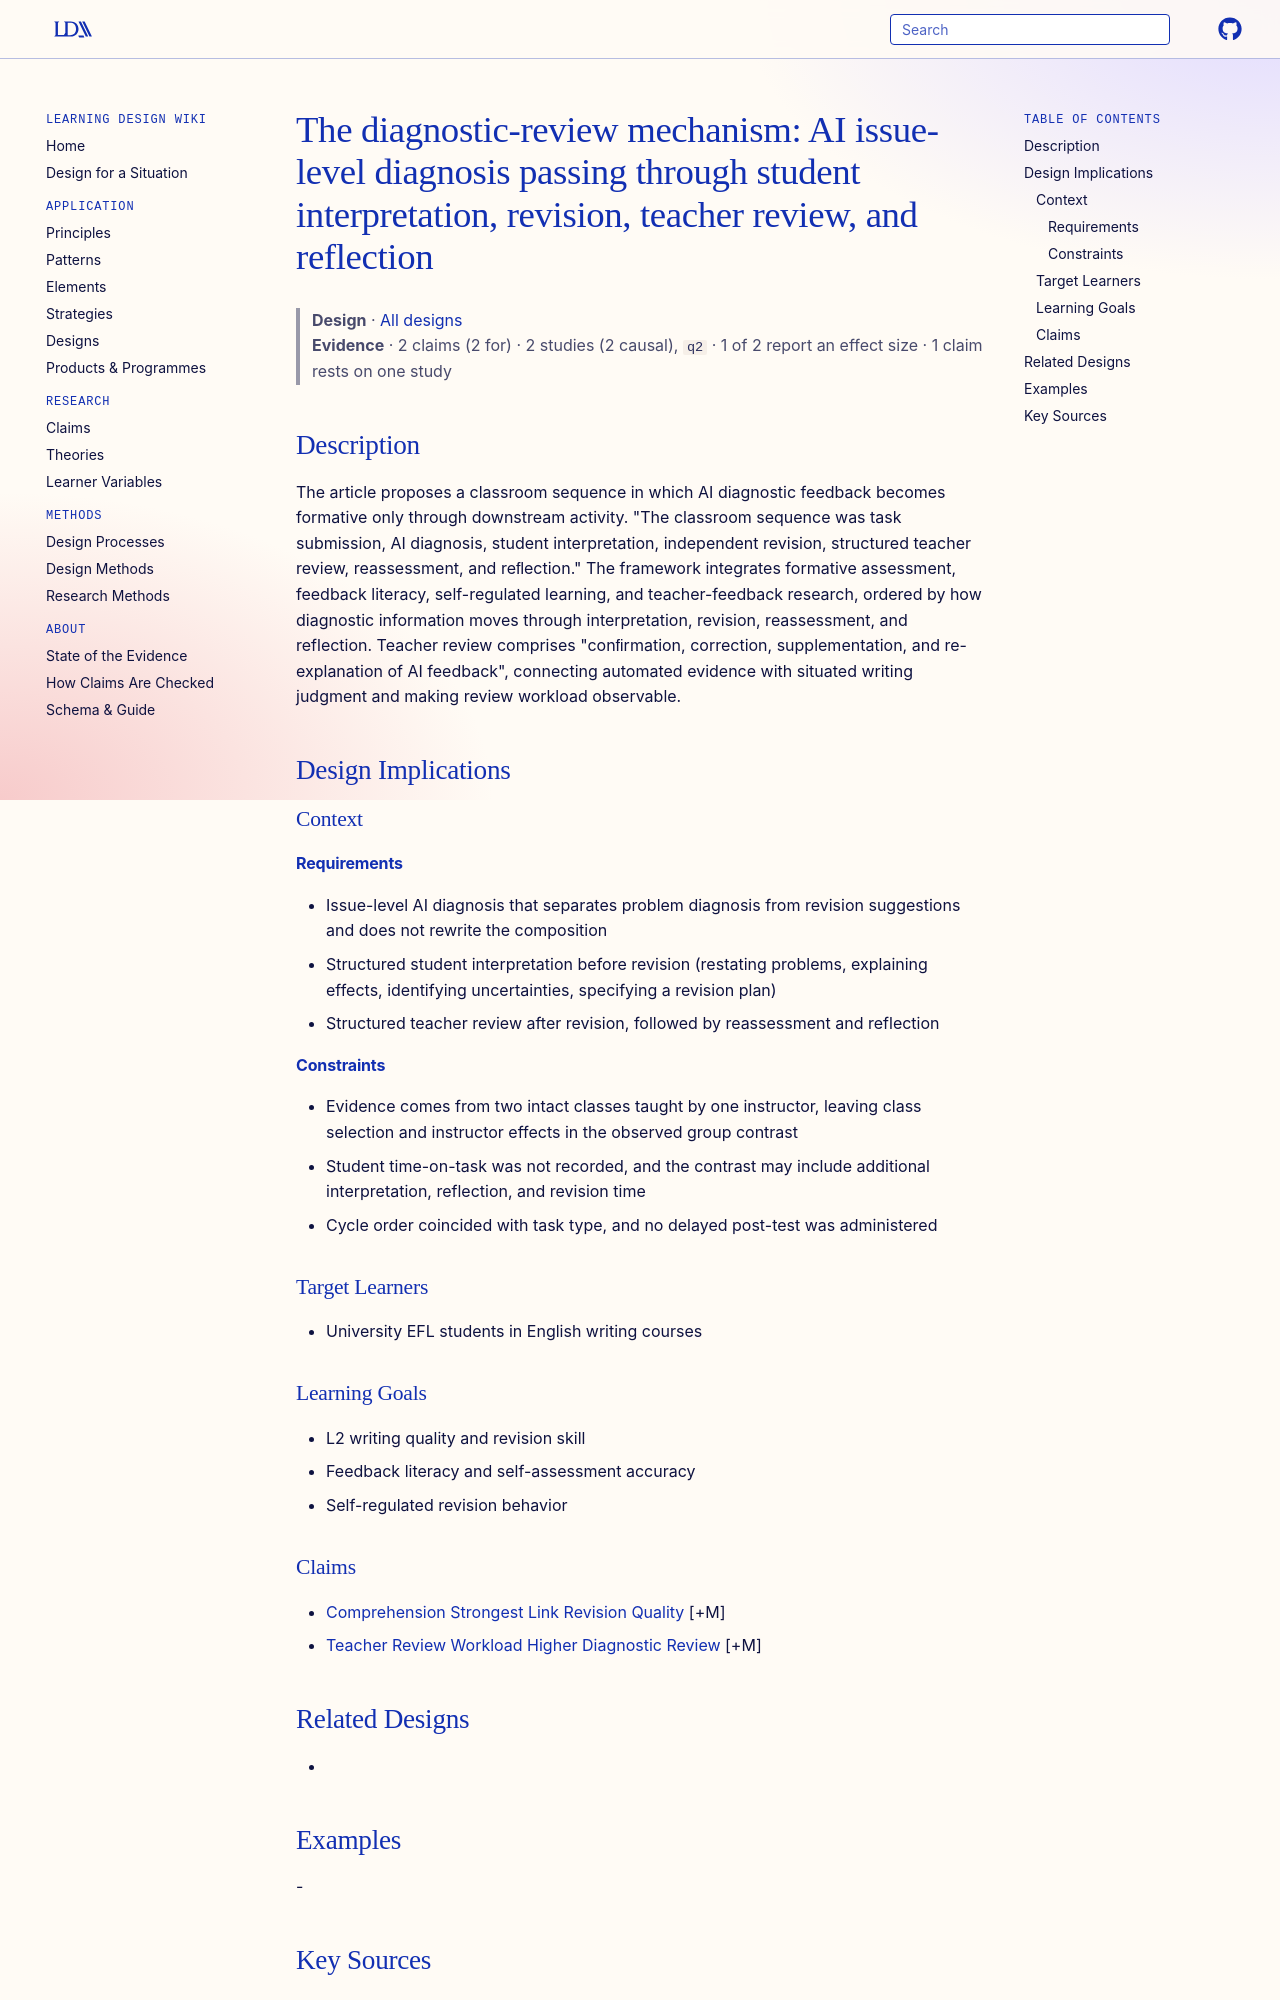

repository: Learning-Design-Alliance/learning-wiki · page: designs/diagnostic-review-mechanism-ai-formative-assessment/index.html · generator: mkdocs

---
type: design
id: diagnostic-review-mechanism-ai-formative-assessment
title: "The diagnostic-review mechanism: AI issue-level diagnosis passing through student interpretation, revision, teacher review, and reflection"
description: The article proposes a classroom sequence in which AI diagnostic feedback becomes formative only through downstream activity.
status: review
generated:
  by: "process:settle-candidates"
  at: 2026-10-10
sources:
  - id: yao-x-c-and-fan-l-2026
    resource: "https://doi.org/10.3389/fpsyg.2026.1905455"
    title: "Yao X-C and Fan L (2026) From automated scoring to learning diagnosis: a mechanism study of AI-supported formative assessment in English writing. Front. Psychol. 17:1905455. https://doi.org/10.3389/fpsyg.2026.1905455"
    author: Yao X-C and Fan L
---

# The diagnostic-review mechanism: AI issue-level diagnosis passing through student interpretation, revision, teacher review, and reflection

> **Design** · [All designs](index.md)
> **Evidence** · 2 claims (2 for) · 2 studies (2 causal), `q2` · 1 of 2 report an effect size · 1 claim rests on one study

## Description
The article proposes a classroom sequence in which AI diagnostic feedback becomes formative only through downstream activity. "The classroom sequence was task submission, AI diagnosis, student interpretation, independent revision, structured teacher review, reassessment, and reﬂection." The framework integrates formative assessment, feedback literacy, self-regulated learning, and teacher-feedback research, ordered by how diagnostic information moves through interpretation, revision, reassessment, and reflection. Teacher review comprises "conﬁrmation, correction, supplementation, and re-explanation of AI feedback", connecting automated evidence with situated writing judgment and making review workload observable.

## Design Implications

### Context
#### Requirements
- Issue-level AI diagnosis that separates problem diagnosis from revision suggestions and does not rewrite the composition
- Structured student interpretation before revision (restating problems, explaining effects, identifying uncertainties, specifying a revision plan)
- Structured teacher review after revision, followed by reassessment and reflection
#### Constraints
- Evidence comes from two intact classes taught by one instructor, leaving class selection and instructor effects in the observed group contrast
- Student time-on-task was not recorded, and the contrast may include additional interpretation, reflection, and revision time
- Cycle order coincided with task type, and no delayed post-test was administered

### Target Learners
- University EFL students in English writing courses

### Learning Goals
- L2 writing quality and revision skill
- Feedback literacy and self-assessment accuracy
- Self-regulated revision behavior
